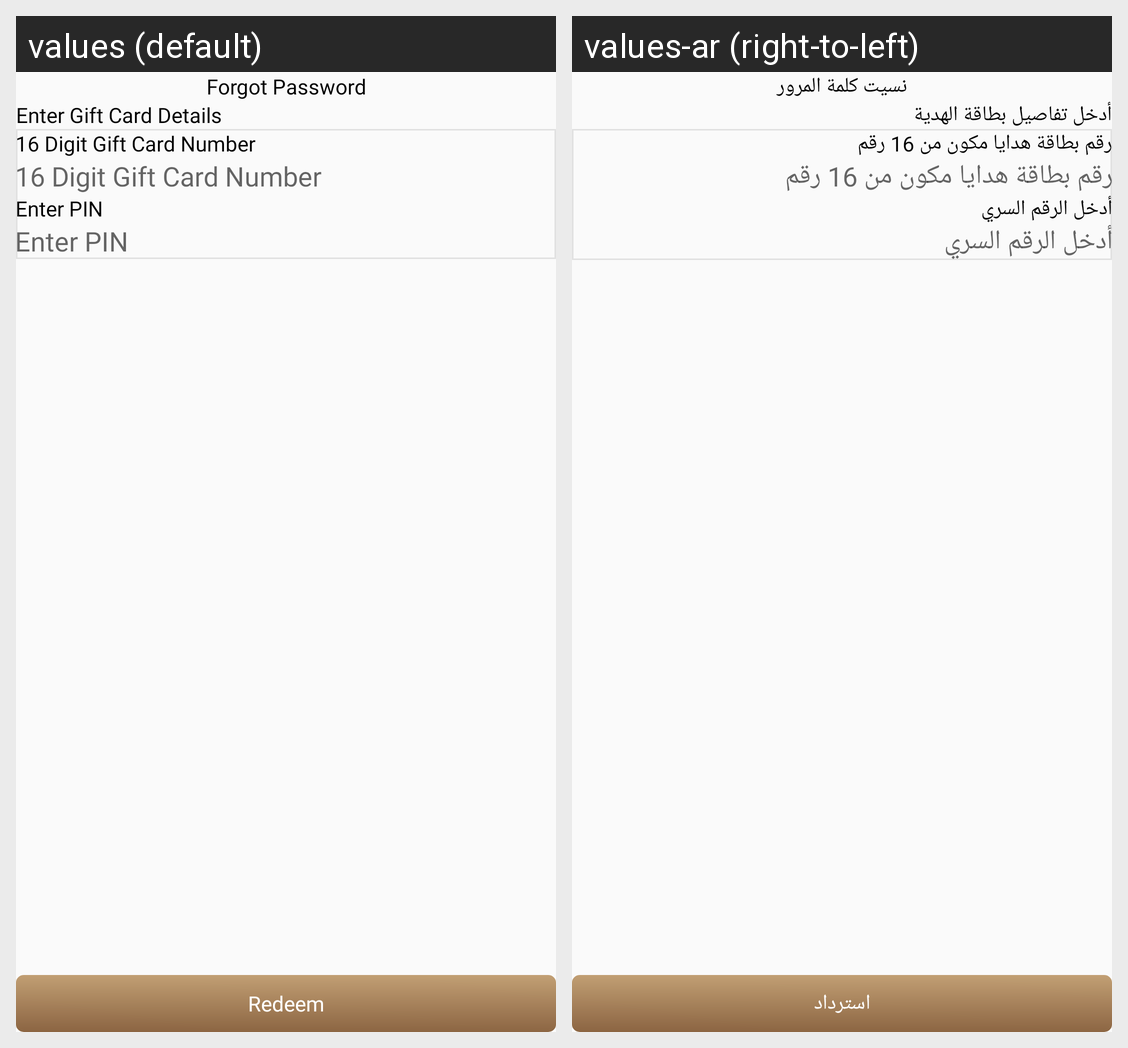

Translations of the strings shown on this Android screen, per locale in the grid:
Android screen res/layout/fragment_apply_gift_card.xml rendered under 2 locales, left to right: values (default), values-ar (right-to-left). Device: Nexus 5 (rendered at 1080×1920; each locale shown at half size, 540×960, under a caption strip naming it); theme Theme.DesynatUser.
Strings drawn on this screen, with the default value and each locale's value (text and hints the layout hard-codes, and strings that could not be matched under every locale, appear in the picture but are not listed):

enter_gift_card_details
  values: Enter Gift Card Details
  values-ar: أدخل تفاصيل بطاقة الهدية

_16_digit_gift_card_number
  values: 16 Digit Gift Card Number
  values-ar: رقم بطاقة هدايا مكون من 16 رقم

enter_pin
  values: Enter PIN
  values-ar: أدخل الرقم السري

redeem
  values: Redeem
  values-ar: استرداد

forgot_password
  values: Forgot Password
  values-ar: نسيت كلمة المرور
